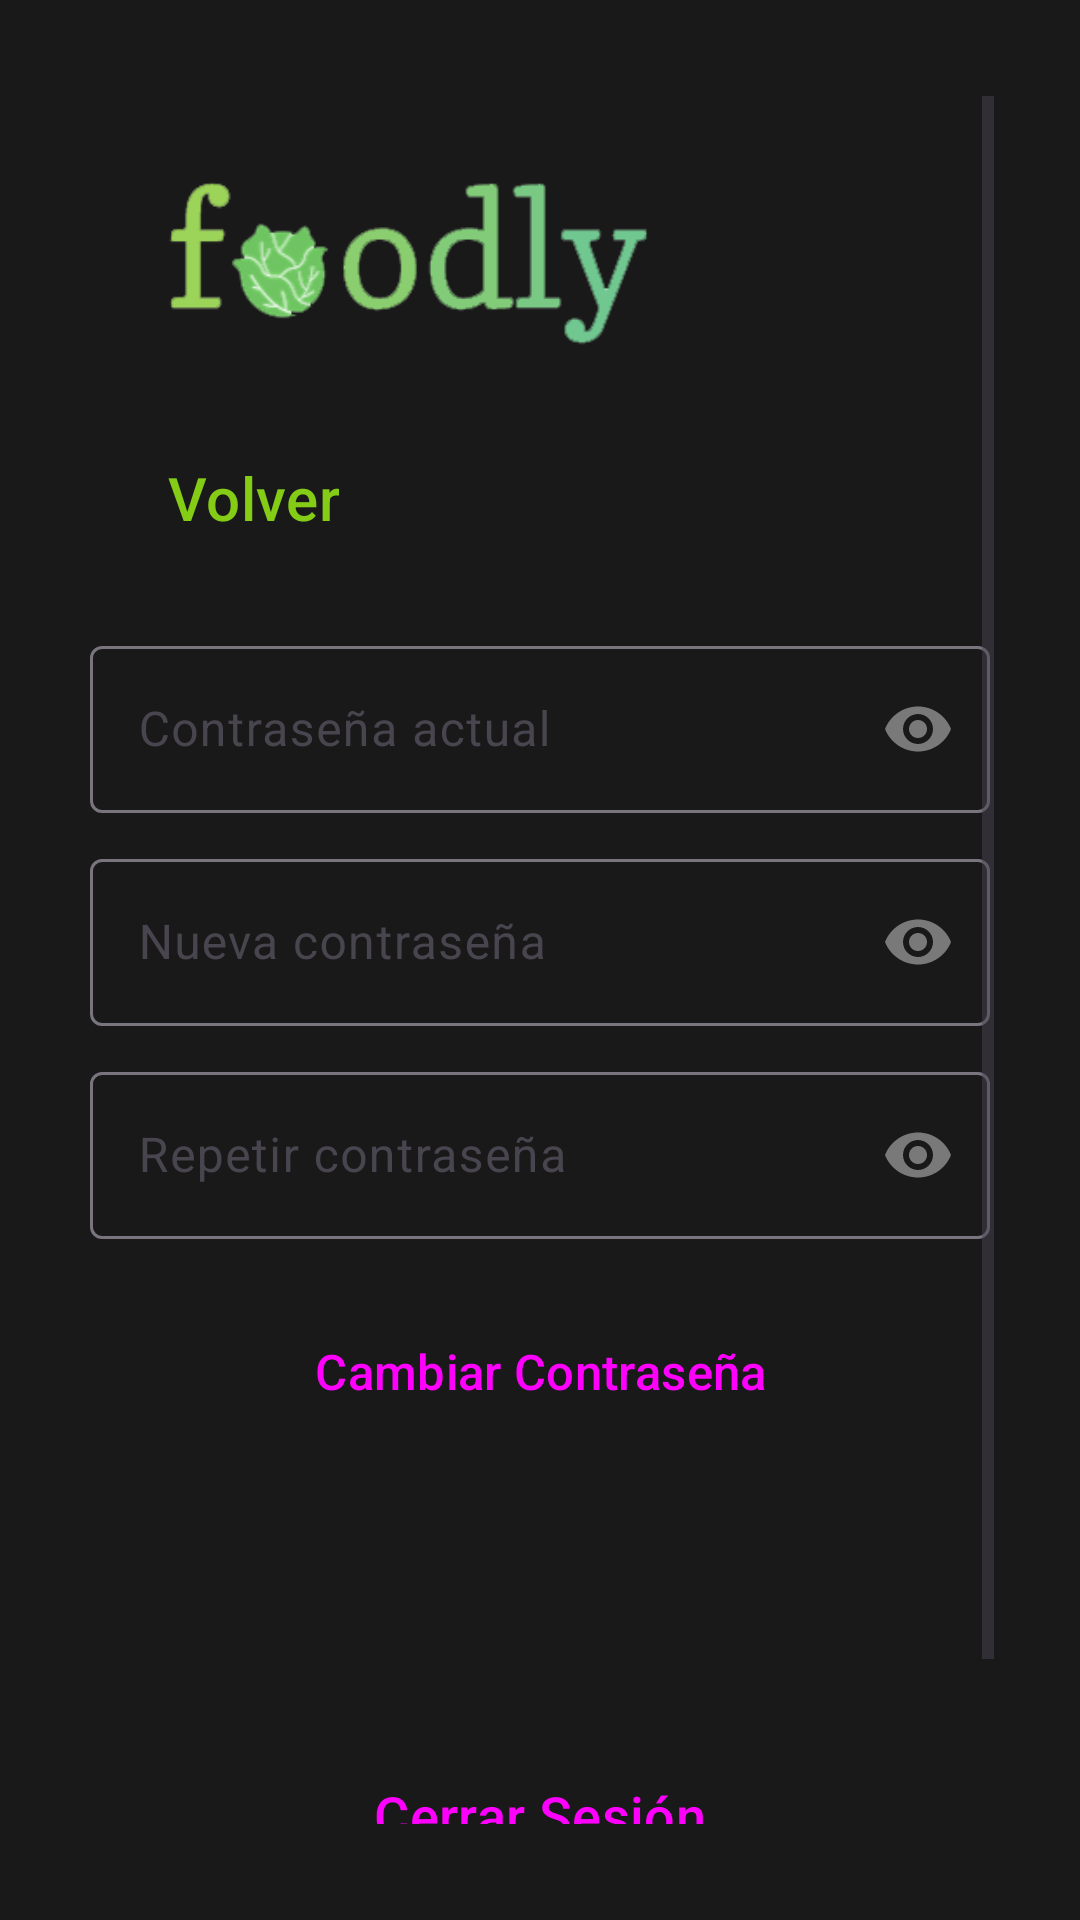

Here is an Android app screen rendered from its layout file. Give the layout XML and the strings, colors and styles it references.
<!-- AndroidManifest.xml: application theme Theme.Foodly -->
<!-- res/layout/activity_opciones_usuario.xml -->
<?xml version="1.0" encoding="utf-8"?>
<androidx.constraintlayout.widget.ConstraintLayout xmlns:android="http://schemas.android.com/apk/res/android"
    xmlns:app="http://schemas.android.com/apk/res-auto"
    xmlns:tools="http://schemas.android.com/tools"
    android:layout_width="match_parent"
    android:layout_height="match_parent"
    android:background="@drawable/backgroundfoodly"
    android:backgroundTint="@color/custom_black_screen_background"
    android:backgroundTintMode="src_atop"
    tools:context=".OpcionesUsuarioActivity">

    <androidx.constraintlayout.widget.Guideline
        android:id="@+id/guideline33"
        android:layout_width="wrap_content"
        android:layout_height="wrap_content"
        android:orientation="horizontal"
        app:layout_constraintGuide_percent="0.05" />

    <androidx.constraintlayout.widget.Guideline
        android:id="@+id/guideline34"
        android:layout_width="wrap_content"
        android:layout_height="wrap_content"
        android:orientation="horizontal"
        app:layout_constraintGuide_percent="0.95" />

    <androidx.constraintlayout.widget.Guideline
        android:id="@+id/guideline35"
        android:layout_width="wrap_content"
        android:layout_height="wrap_content"
        android:orientation="vertical"
        app:layout_constraintGuide_percent="0.08" />

    <androidx.constraintlayout.widget.Guideline
        android:id="@+id/guideline36"
        android:layout_width="wrap_content"
        android:layout_height="wrap_content"
        android:orientation="vertical"
        app:layout_constraintGuide_percent="0.92" />

    <ScrollView
        android:layout_width="0dp"
        android:layout_height="0dp"
        app:layout_constraintBottom_toTopOf="@+id/guideline34"
        app:layout_constraintEnd_toStartOf="@+id/guideline36"
        app:layout_constraintStart_toStartOf="@+id/guideline35"
        app:layout_constraintTop_toTopOf="@+id/guideline33">

        <androidx.constraintlayout.widget.ConstraintLayout
            android:layout_width="match_parent"
            android:layout_height="wrap_content">

            <ImageView
                android:id="@+id/img_logoFoodlyOpcUsuario"
                android:layout_width="210dp"
                android:layout_height="105dp"
                android:contentDescription="@string/desc_logo_text"
                app:layout_constraintStart_toStartOf="parent"
                app:layout_constraintTop_toTopOf="parent"
                app:srcCompat="@drawable/logofoodly" />

            <Button
                android:id="@+id/btn_volverOpcUsuario"
                style="@style/Widget.Material3.Button.TextButton.Dialog.Icon"
                android:layout_width="wrap_content"
                android:layout_height="wrap_content"
                android:layout_marginStart="15dp"
                android:layout_marginTop="5dp"
                android:text="@string/btn_volver_txt"
                android:textColor="@color/custom_green"
                android:textSize="20sp"
                app:icon="@drawable/flechavolver"
                app:iconPadding="4sp"
                app:iconSize="20sp"
                app:iconTint="@color/custom_green"
                app:layout_constraintStart_toStartOf="parent"
                app:layout_constraintTop_toBottomOf="@+id/img_logoFoodlyOpcUsuario" />

            <com.google.android.material.textfield.TextInputLayout
                android:id="@+id/til_passwordActualOpcUsuario"
                android:layout_width="300dp"
                android:layout_height="wrap_content"
                android:layout_marginTop="20dp"
                app:layout_constraintEnd_toEndOf="parent"
                app:layout_constraintStart_toStartOf="parent"
                app:layout_constraintTop_toBottomOf="@+id/btn_volverOpcUsuario"
                app:passwordToggleEnabled="true"
                app:passwordToggleTint="@color/custom_gray_t50">

                <com.google.android.material.textfield.TextInputEditText
                    android:layout_width="match_parent"
                    android:layout_height="wrap_content"
                    android:hint="@string/actual_password_hint"
                    android:inputType="textPassword" />
            </com.google.android.material.textfield.TextInputLayout>

            <com.google.android.material.textfield.TextInputLayout
                android:id="@+id/til_passwordNuevaOpcUsuario"
                android:layout_width="300dp"
                android:layout_height="wrap_content"
                android:layout_marginTop="10dp"
                app:layout_constraintEnd_toEndOf="parent"
                app:layout_constraintStart_toStartOf="parent"
                app:layout_constraintTop_toBottomOf="@+id/til_passwordActualOpcUsuario"
                app:passwordToggleEnabled="true"
                app:passwordToggleTint="@color/custom_gray_t50">

                <com.google.android.material.textfield.TextInputEditText
                    android:layout_width="match_parent"
                    android:layout_height="wrap_content"
                    android:hint="@string/new_password_hint"
                    android:inputType="textPassword" />
            </com.google.android.material.textfield.TextInputLayout>

            <com.google.android.material.textfield.TextInputLayout
                android:id="@+id/til_repPasswordNuevaOpcUsuario"
                android:layout_width="300dp"
                android:layout_height="wrap_content"
                android:layout_marginTop="10dp"
                app:layout_constraintEnd_toEndOf="parent"
                app:layout_constraintStart_toStartOf="parent"
                app:layout_constraintTop_toBottomOf="@+id/til_passwordNuevaOpcUsuario"
                app:passwordToggleEnabled="true"
                app:passwordToggleTint="@color/custom_gray_t50">

                <com.google.android.material.textfield.TextInputEditText
                    android:layout_width="match_parent"
                    android:layout_height="wrap_content"
                    android:hint="@string/rep_password_hint"
                    android:inputType="textPassword" />
            </com.google.android.material.textfield.TextInputLayout>

            <Button
                android:id="@+id/btn_cambiarPasswordOpcUsuario"
                style="@style/Widget.Material3.Button"
                android:layout_width="200dp"
                android:layout_height="wrap_content"
                android:layout_marginTop="20dp"
                android:autoSizeTextType="uniform"
                android:backgroundTint="@color/custom_gray_t25"
                android:text="@string/btn_cambiar_contrasenia"
                android:textSize="16sp"
                app:layout_constraintEnd_toEndOf="parent"
                app:layout_constraintStart_toStartOf="parent"
                app:layout_constraintTop_toBottomOf="@+id/til_repPasswordNuevaOpcUsuario" />

            <Button
                android:id="@+id/btn_cerrarSesionOpcUsuario"
                style="@style/Widget.Material3.Button"
                android:layout_width="200dp"
                android:layout_height="wrap_content"
                android:layout_marginTop="100dp"
                android:layout_marginBottom="40dp"
                android:backgroundTint="@color/custom_teal_t50"
                android:text="@string/btn_cerrar_sesion"
                android:textSize="18sp"
                app:layout_constraintBottom_toBottomOf="parent"
                app:layout_constraintEnd_toEndOf="parent"
                app:layout_constraintStart_toStartOf="parent"
                app:layout_constraintTop_toBottomOf="@+id/btn_cambiarPasswordOpcUsuario" />
        </androidx.constraintlayout.widget.ConstraintLayout>
    </ScrollView>
</androidx.constraintlayout.widget.ConstraintLayout>
<!-- resources referenced by this layout -->
<resources>
  <color name="custom_black_screen_background">#E6000000</color>
  <color name="custom_gray_t25">#41D9D9D9</color>
  <color name="custom_gray_t50">#80D9D9D9</color>
  <color name="custom_green">#84CC16</color>
  <color name="custom_teal_t50">#800D7956</color>
  <!-- drawable flechavolver: png bitmap (drawable, 10379 bytes) -->
  <!-- drawable logofoodly: png bitmap (drawable, 13774 bytes) -->
  <string name="actual_password_hint">Contraseña actual</string>
  <string name="btn_cambiar_contrasenia">Cambiar Contraseña</string>
  <string name="btn_cerrar_sesion">Cerrar Sesión</string>
  <string name="btn_volver_txt">Volver</string>
  <string name="desc_logo_text">Logo foodly</string>
  <string name="new_password_hint">Nueva contraseña</string>
  <string name="rep_password_hint">Repetir contraseña</string>
  <style name="Theme.Foodly" parent="Base.Theme.Foodly" />
  <style name="Base.Theme.Foodly" parent="Theme.Material3.DayNight.NoActionBar">
          
  
          
          <item name="colorPrimary">@color/colorPrimary</item>
          <item name="colorPrimaryVariant">@color/colorPrimaryVariant</item>
          <item name="colorOnPrimary">@color/colorOnPrimary</item>
  
          
          <item name="colorSecondary">@color/colorSecondary</item>
          <item name="colorSecondaryVariant">@color/colorSecondaryVariant</item>
          <item name="colorOnSecondary">@color/colorOnSecondary</item>
  
          
          <item name="colorError">@color/colorError</item>
          <item name="colorOnError">@color/colorOnError</item>
  
          
          <item name="android:colorBackground">@color/colorBackground</item>
          <item name="colorOnBackground">@color/colorOnBackground</item>
  
          
          <item name="colorSurface">@color/colorSurface</item>
          <item name="colorOnSurface">@color/colorOnSurface</item>
  
          
          <item name="android:statusBarColor" tools:targetApi="1">?attr/colorPrimary</item>
      </style>
  <color name="colorPrimary">#0D7956</color>
  <color name="colorPrimaryVariant">#84CC16</color>
  <color name="colorOnPrimary">#FFFFFF</color>
  <color name="colorSecondary">#0D7956</color>
  <color name="colorSecondaryVariant">#41D9D9D9</color>
  <color name="colorOnSecondary">#D9D9D9</color>
  <color name="colorError">#FB3E3E</color>
  <color name="colorOnError">#FB3E3E</color>
  <color name="colorBackground">#E6000000</color>
  <color name="colorOnBackground">#E6000000</color>
  <color name="colorSurface">#070707</color>
  <color name="colorOnSurface">#FFFFFF</color>
</resources>
